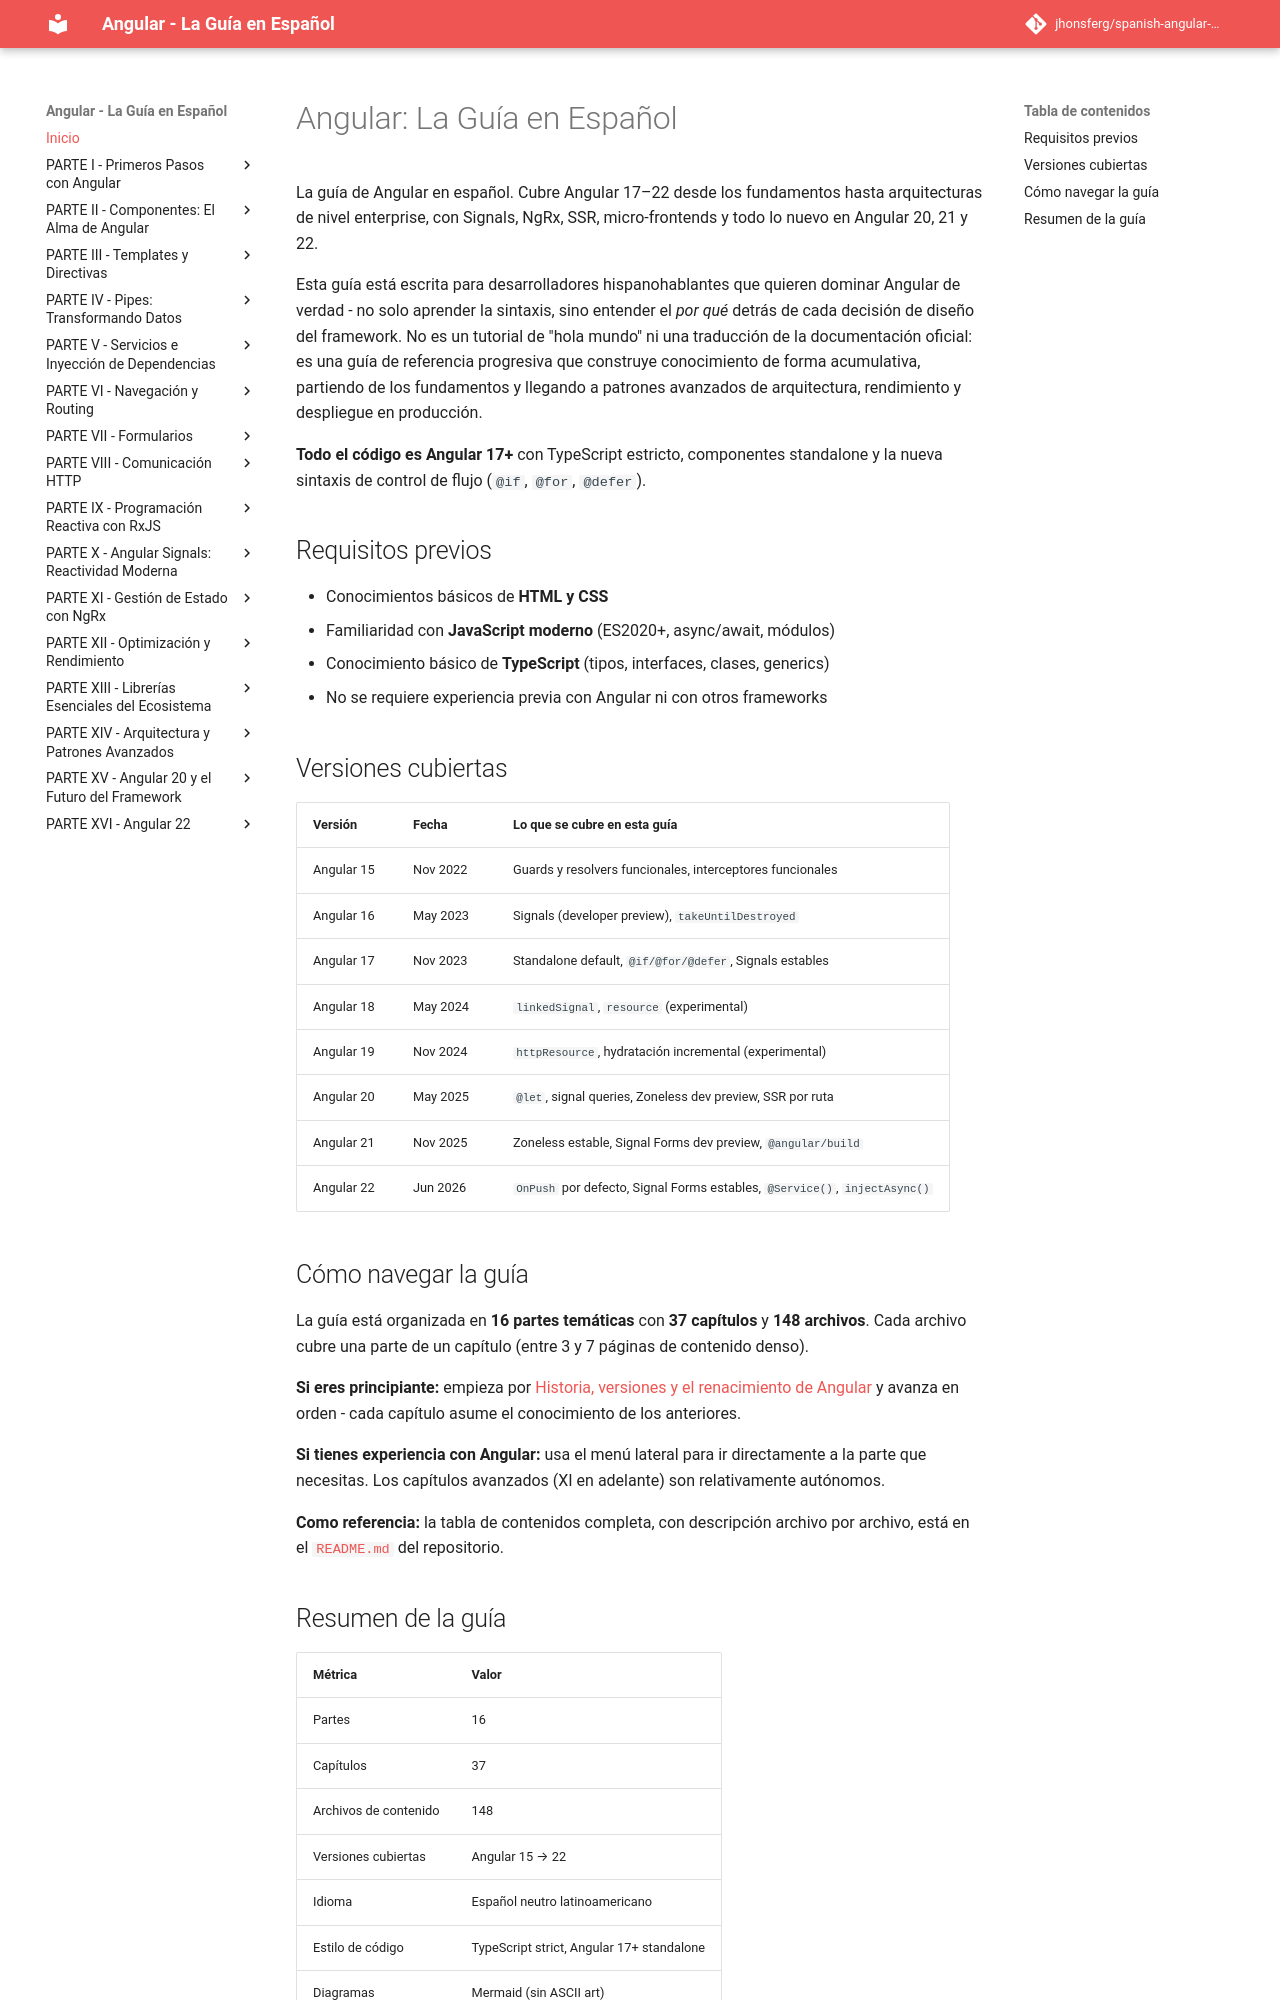

repository: jhonsferg/spanish-angular-guide · page: index.html · generator: mkdocs

# Angular: La Guía en Español

La guía de Angular en español. Cubre Angular 17–22 desde los fundamentos hasta arquitecturas de nivel enterprise, con Signals, NgRx, SSR, micro-frontends y todo lo nuevo en Angular 20, 21 y 22.

Esta guía está escrita para desarrolladores hispanohablantes que quieren dominar Angular de verdad - no solo aprender la sintaxis, sino entender el _por qué_ detrás de cada decisión de diseño del framework. No es un tutorial de "hola mundo" ni una traducción de la documentación oficial: es una guía de referencia progresiva que construye conocimiento de forma acumulativa, partiendo de los fundamentos y llegando a patrones avanzados de arquitectura, rendimiento y despliegue en producción.

**Todo el código es Angular 17+** con TypeScript estricto, componentes standalone y la nueva sintaxis de control de flujo (`@if`, `@for`, `@defer`).

## Requisitos previos

- Conocimientos básicos de **HTML y CSS**
- Familiaridad con **JavaScript moderno** (ES2020+, async/await, módulos)
- Conocimiento básico de **TypeScript** (tipos, interfaces, clases, generics)
- No se requiere experiencia previa con Angular ni con otros frameworks

## Versiones cubiertas

| Versión    | Fecha    | Lo que se cubre en esta guía                                               |
| ---------- | -------- | -------------------------------------------------------------------------- |
| Angular 15 | Nov 2022 | Guards y resolvers funcionales, interceptores funcionales                  |
| Angular 16 | May 2023 | Signals (developer preview), `takeUntilDestroyed`                          |
| Angular 17 | Nov 2023 | Standalone default, `@if/@for/@defer`, Signals estables                    |
| Angular 18 | May 2024 | `linkedSignal`, `resource` (experimental)                                  |
| Angular 19 | Nov 2024 | `httpResource`, hydratación incremental (experimental)                     |
| Angular 20 | May 2025 | `@let`, signal queries, Zoneless dev preview, SSR por ruta                 |
| Angular 21 | Nov 2025 | Zoneless estable, Signal Forms dev preview, `@angular/build`               |
| Angular 22 | Jun 2026 | `OnPush` por defecto, Signal Forms estables, `@Service()`, `injectAsync()` |

## Cómo navegar la guía

La guía está organizada en **16 partes temáticas** con **37 capítulos** y **148 archivos**. Cada archivo cubre una parte de un capítulo (entre 3 y 7 páginas de contenido denso).

**Si eres principiante:** empieza por [Historia, versiones y el renacimiento de Angular](01-historia-y-primeros-pasos/1-historia-versiones-y-el-renacimiento-de-angular.md) y avanza en orden - cada capítulo asume el conocimiento de los anteriores.

**Si tienes experiencia con Angular:** usa el menú lateral para ir directamente a la parte que necesitas. Los capítulos avanzados (XI en adelante) son relativamente autónomos.

**Como referencia:** la tabla de contenidos completa, con descripción archivo por archivo, está en el [`README.md`](https://github.com/jhonsferg/spanish-angular-guide#tabla-de-contenidos-completa) del repositorio.
